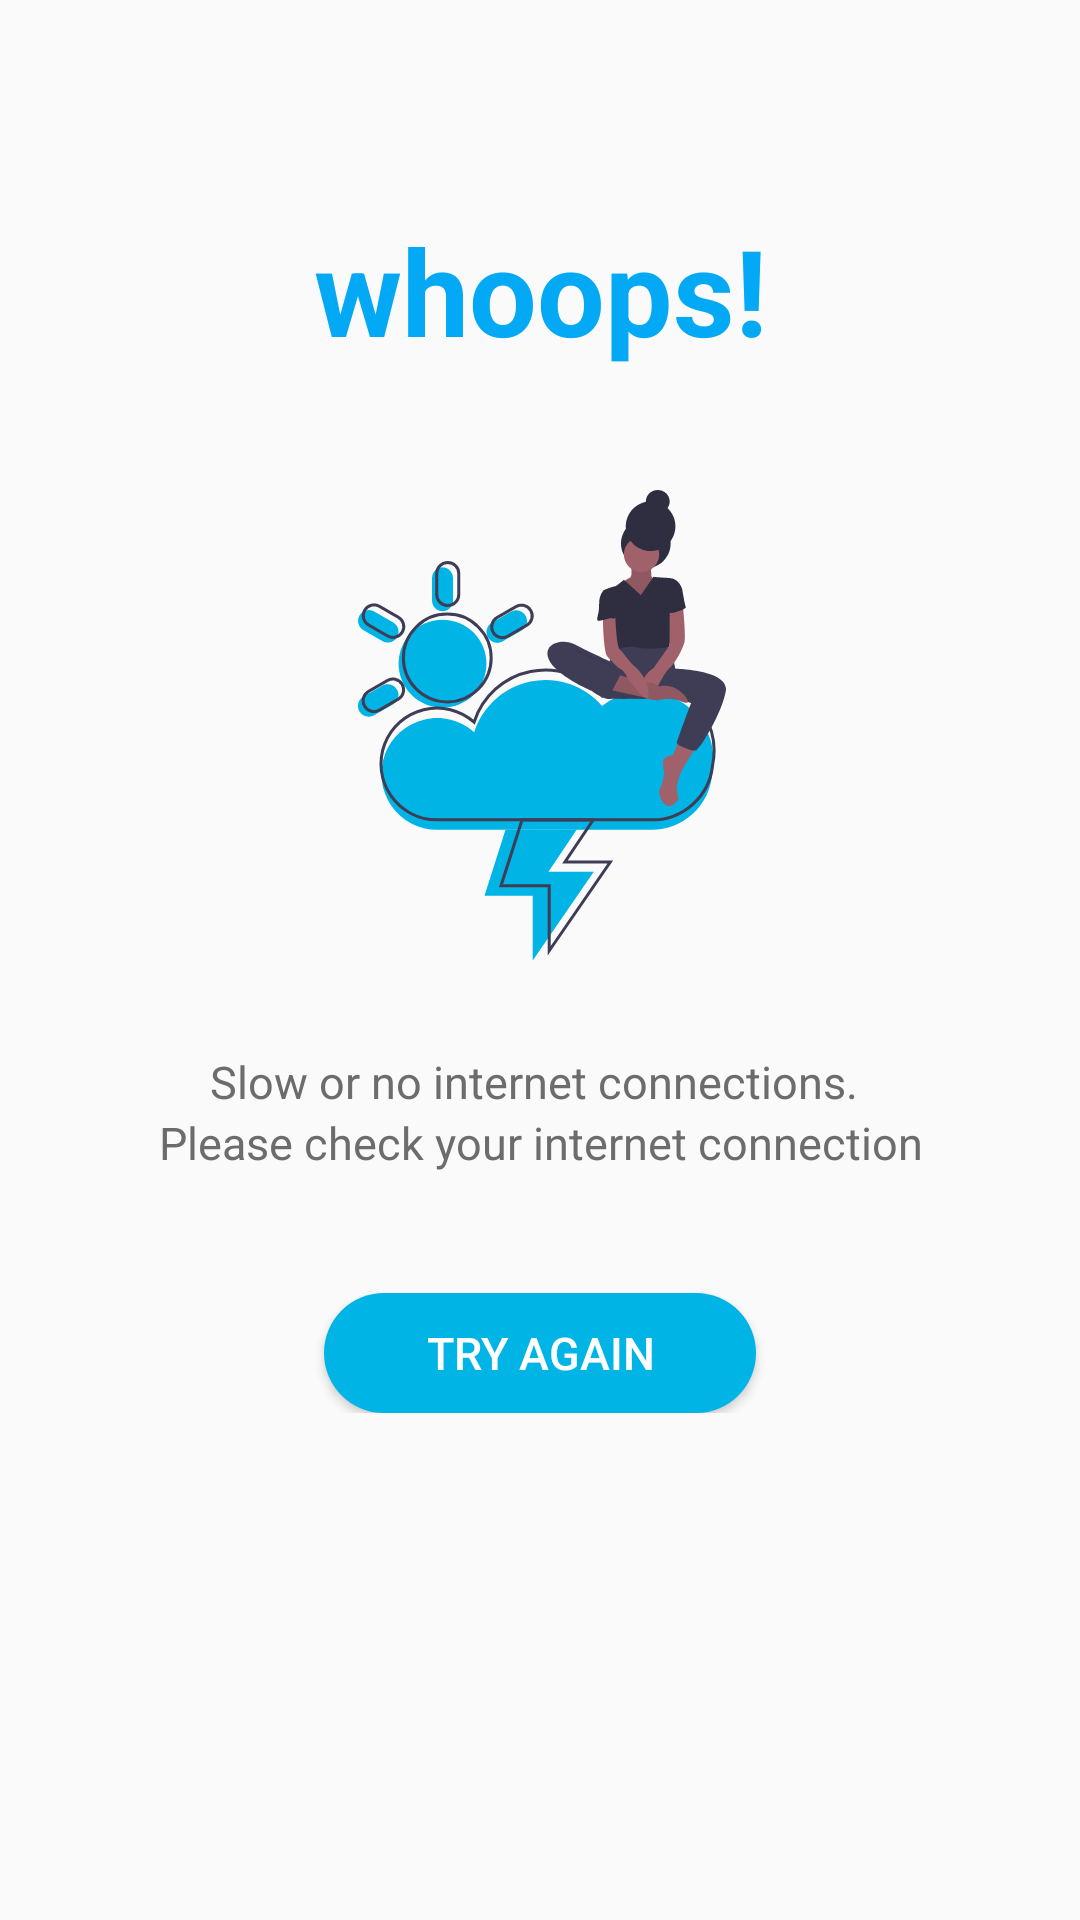

Layout XML and referenced resources for this Android screen:
<!-- AndroidManifest.xml: application theme AppTheme -->
<!-- res/layout/no_internet_alart_dialog.xml -->
<?xml version="1.0" encoding="utf-8"?>
<RelativeLayout xmlns:android="http://schemas.android.com/apk/res/android"
    android:layout_width="match_parent"
    android:layout_height="match_parent"
    android:paddingLeft="20dp"
    android:paddingRight="20dp"
    android:paddingTop="20dp"
    android:background="@drawable/dialog_bg">


    <LinearLayout
        android:orientation="vertical"
        android:layout_width="match_parent"
        android:layout_height="wrap_content"
        android:layout_marginTop="50dp"
        android:layout_marginBottom="50dp">


        <TextView
            android:layout_width="match_parent"
            android:layout_height="wrap_content"
            android:textStyle="bold"
            android:gravity="center"
            android:text="whoops!"
            android:textColor="#03A9F4"
            android:textSize="40sp" />

        <ImageView
            android:layout_width="wrap_content"
            android:layout_height="wrap_content"
            android:layout_marginTop="40dp"
            android:layout_gravity="center"
            android:src="@drawable/lodind_data_bg"/>
        <TextView
            android:layout_width="wrap_content"
            android:layout_height="wrap_content"
            android:text="Slow or no internet connections. "
            android:layout_marginTop="30dp"
            android:textAlignment="center"
            android:textSize="15sp"
            android:textColor="#6C6C6C"
            android:layout_gravity="center" />
        <TextView
            android:layout_width="wrap_content"
            android:layout_height="wrap_content"
            android:text="Please check your internet connection"
            android:textAlignment="center"
            android:textSize="15sp"
            android:textColor="#6C6C6C"
            android:layout_gravity="center" />
        <Button
            android:id="@+id/logok"
            android:layout_width="144dp"
            android:layout_height="40dp"
            android:layout_centerHorizontal="true"
            android:layout_gravity="center"
            android:layout_marginTop="40dp"
            android:background="@drawable/colormain"
            android:text="Try Again"
            android:textColor="#fff"
            android:textSize="15sp" />


    </LinearLayout>

</RelativeLayout>
<!-- resources referenced by this layout -->
<resources>
  <!-- drawable colormain (drawable) -->
  <?xml version="1.0" encoding="utf-8"?>
  <shape xmlns:android="http://schemas.android.com/apk/res/android">
  
  
  
      <solid
          android:color="#00B4E5"/>
  
  
      <corners
  
          android:radius="20dp">
  
  
  
      </corners>
  
  </shape>
  <!-- drawable lodind_data_bg: vector/xml drawable (drawable, 12491 chars, omitted) -->
  <style name="AppTheme" parent="Theme.AppCompat.Light.DarkActionBar">
          
          <item name="colorPrimary">@color/colorPrimary</item>
          <item name="colorPrimaryDark">@color/colorPrimaryDark</item>
          <item name="colorAccent">@color/colorAccent</item>
      </style>
  <color name="colorPrimary">#00B4E5</color>
  <color name="colorPrimaryDark">#00574B</color>
  <color name="colorAccent">#D81B60</color>
</resources>
